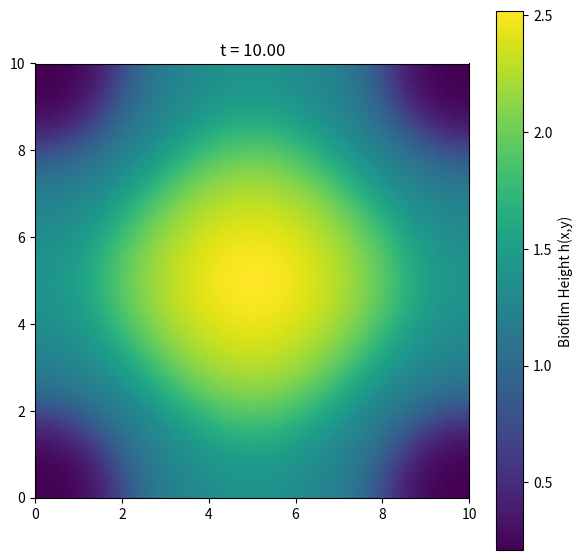
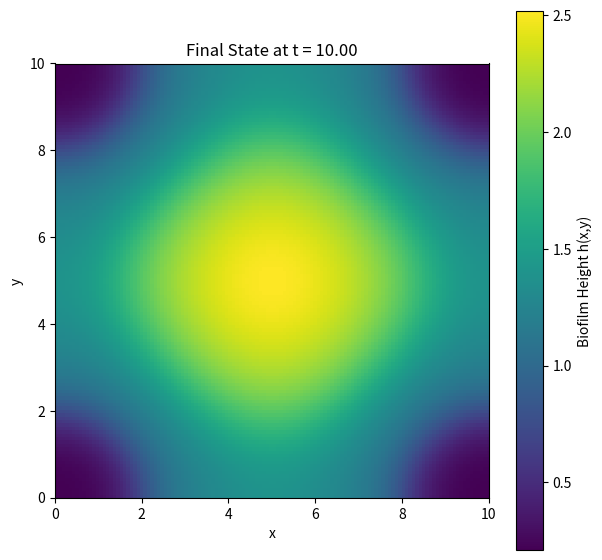

The matplotlib source for these figures, in order:
import numpy as np
import matplotlib.pyplot as plt
import time
from numpy.fft import fft2, ifft2, fftfreq

class FastTwoD_Thin_Film_Model:
    """
    A class to solve the 2D thin-film equation using a fast,
    semi-implicit Fourier-spectral method.
    """

    def __init__(self, **kwargs):
        # Default parameters
        self.params = {
            'Lx': 10, 'Ly': 10, 'Nx': 128, 'Ny': 128, 'gamma': 0.5, 
            'h_max': 5, 'g': 0.1, 'a': 0.1, 'b': np.pi/2, 'c': 1.0, 
            'd': 0.02, 'k': 2*np.pi, 'h0': 0.23
        }
        self.params.update(kwargs)
        self._setup_grid_and_fft()

    def _setup_grid_and_fft(self):
        """Sets up the grid and pre-computes Fourier space operators."""
        p = self.params
        self.dx = p['Lx'] / p['Nx']
        self.dy = p['Ly'] / p['Ny']
        self.shape = (p['Nx'], p['Ny'])

        # Create cell-centered coordinate arrays
        x = (np.arange(p['Nx']) + 0.5) * self.dx
        y = (np.arange(p['Ny']) + 0.5) * self.dy
        self.X, self.Y = np.meshgrid(x, y, indexing='ij')

        # --- Fourier Space Setup ---
        # Get wavenumbers for FFT
        kx = 2 * np.pi * fftfreq(p['Nx'], d=self.dx)
        ky = 2 * np.pi * fftfreq(p['Ny'], d=self.dy)
        Kx, Ky = np.meshgrid(kx, ky, indexing='ij')

        # Laplacian operator in Fourier space: -|k|^2
        self.K2 = Kx**2 + Ky**2
        # Biharmonic operator in Fourier space: |k|^4
        self.K4 = self.K2**2

    def setup_initial_conditions(self, init_type='random'):
        """Generates a 2D initial condition."""
        p = self.params
        if init_type == 'gaussian':
            h_init = p['h0'] + 2 * np.exp(-((self.X - p['Lx']/2)**2 + (self.Y - p['Ly']/2)**2) / 10)
        elif init_type == 'random':
            h_init = p['h0'] + 0.05 * (np.random.rand(*self.shape) - 0.5)
        else:
            raise ValueError(f"Unknown initial condition type: {init_type}")
        return h_init

    # --- Physics Functions (element-wise, no changes needed) ---
    def Pi1(self, h):
        p = self.params
        a, b, c, d, k = p['a'], p['b'], p['c'], p['d'], p['k']
        return a * np.exp(-h/c) * (k * np.sin(h * k + b) + 1/c * np.cos(h * k + b)) + d/(2*c)*np.exp(-h/(2*c))

    def growth_term(self, h):
        p = self.params
        return p['g'] * (h - p['h0']) * (1 - (h - p['h0']) / p['h_max'])

    def step(self, h, dt):
        """
        Performs a single time step using the semi-implicit Fourier method.
        """
        p = self.params
        
        # --- 1. Calculate nonlinear/explicit part in REAL space ---
        pi_h = self.Pi1(h)
        growth = self.growth_term(h)
        
        # Transform to Fourier space
        pi_h_hat = fft2(pi_h)
        growth_hat = fft2(growth)
        
        # The nonlinear term is -laplacian(Pi) + growth
        # In Fourier space, this is -(-K2)*Pi_hat + growth_hat
        N_hat = self.K2 * pi_h_hat + growth_hat
        
        # --- 2. Apply the semi-implicit update rule in FOURIER space ---
        h_hat = fft2(h)
        
        # Denominator for the implicit solve: (1 + dt * gamma * K4)
        denominator = 1 + dt * p['gamma'] * self.K4
        
        # Update rule: h_hat_next = (h_hat + dt * N_hat) / denominator
        h_hat_next = (h_hat + dt * N_hat) / denominator
        
        # --- 3. Transform back to REAL space ---
        h_next = ifft2(h_hat_next).real
        
        return h_next

if __name__ == "__main__":
    # --- Simulation Setup ---
    T_final = 10
    dt = 0.1  # Can be 1000x larger than for a fully explicit method!
    
    model = FastTwoD_Thin_Film_Model()
    h = model.setup_initial_conditions(init_type='gaussian')
    
    num_steps = int(T_final / dt)
    print(f"Running simulation for {num_steps} steps with dt={dt}...")

    # --- Live Visualization ---
    plt.ion()
    fig, ax = plt.subplots(1, 1, figsize=(7, 7))
    im = ax.imshow(h.T, cmap='viridis', origin='lower', 
                   extent=[0, model.params['Lx'], 0, model.params['Ly']])
    cbar = fig.colorbar(im, label="Biofilm Height h(x,y)")
    ax.set_title(f"t = 0.00")
    
    start_time = time.time()
    
    plot_every = 20 # Update plot every 20 steps
    for i in range(num_steps):
        h = model.step(h, dt)
        
        if (i + 1) % plot_every == 0:
            current_sim_time = (i + 1) * dt
            im.set_data(h.T)
            im.set_clim(h.min(), h.max())
            ax.set_title(f"t = {current_sim_time:.2f}")
            plt.pause(0.01)

    end_time = time.time()
    plt.ioff()
    
    print(f"\nSimulation finished.")
    print(f"Total time for {num_steps} steps: {end_time - start_time:.2f} seconds.")
    
    # Show final state
    plt.figure(figsize=(7,7))
    plt.imshow(h.T, cmap='viridis', origin='lower',
               extent=[0, model.params['Lx'], 0, model.params['Ly']])
    plt.colorbar(label="Biofilm Height h(x,y)")
    plt.title(f"Final State at t = {T_final:.2f}")
    plt.xlabel("x")
    plt.ylabel("y")
    plt.show()